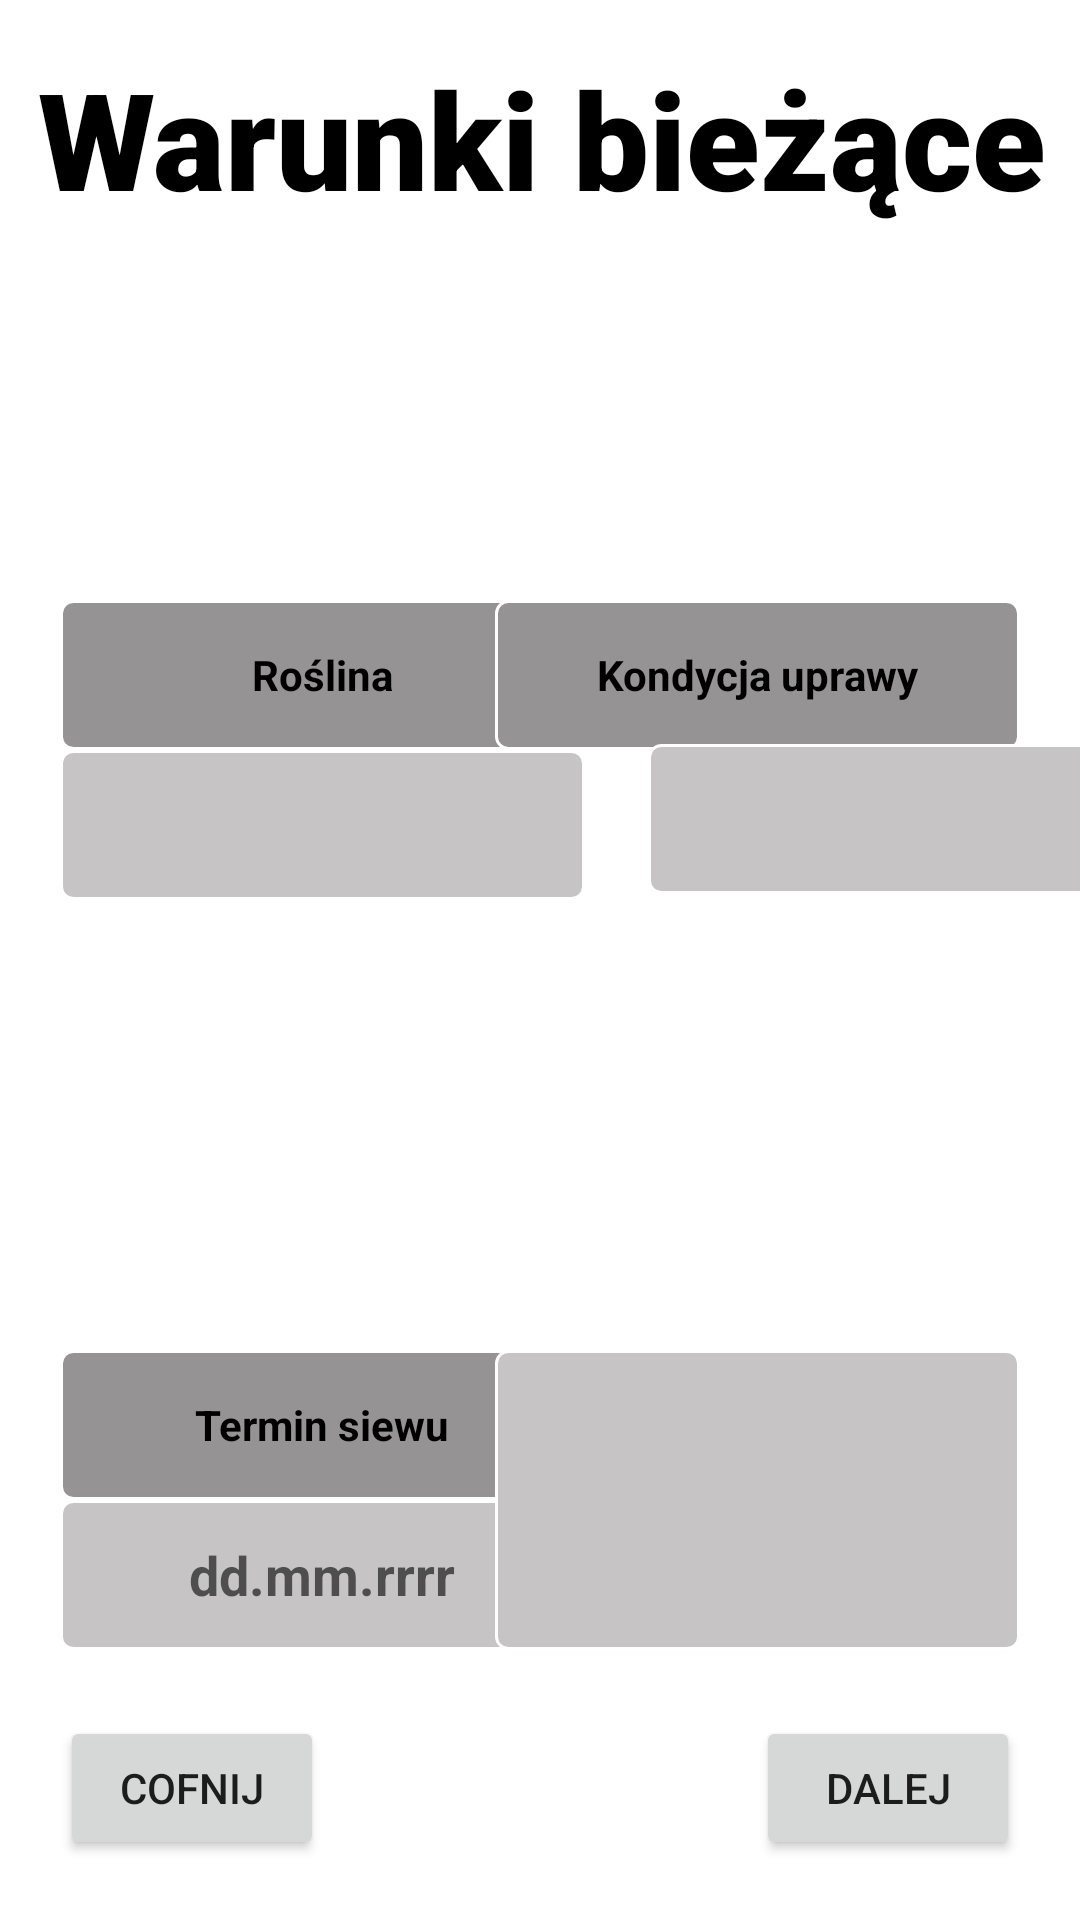

This screen was rendered from an Android layout file. Write that file and the resources it references.
<!-- AndroidManifest.xml: application theme Theme.ZadanieRekrutacyjne -->
<!-- res/layout/activity_fourth.xml -->
<?xml version="1.0" encoding="utf-8"?>
<androidx.constraintlayout.widget.ConstraintLayout xmlns:android="http://schemas.android.com/apk/res/android"
    xmlns:app="http://schemas.android.com/apk/res-auto"
    xmlns:tools="http://schemas.android.com/tools"
    android:layout_width="match_parent"
    android:layout_height="match_parent"
    tools:context=".Activities.FourthActivity">

    <TextView
        android:id="@+id/textView"
        android:layout_width="390dp"
        android:layout_height="100dp"
        android:layout_marginTop="16dp"
        android:fontFamily="sans-serif-black"
        android:text="@string/warunkiBiezace"
        android:textAlignment="center"
        android:textColor="@color/black"
        android:textSize="45sp"
        android:textStyle="bold"
        app:layout_constraintEnd_toEndOf="parent"
        app:layout_constraintStart_toStartOf="parent"
        app:layout_constraintTop_toTopOf="parent"
        tools:text="@string/warunkiBiezace" />

    <Button
        android:id="@+id/buttonBack"
        android:layout_width="wrap_content"
        android:layout_height="wrap_content"
        android:layout_marginStart="20dp"
        android:layout_marginBottom="20dp"
        android:onClick="backPage"
        android:text="@string/back"
        android:visibility="visible"
        app:layout_constraintBottom_toBottomOf="parent"
        app:layout_constraintStart_toStartOf="parent" />

    <Button
        android:id="@+id/buttonNext"
        android:layout_width="wrap_content"
        android:layout_height="wrap_content"
        android:layout_marginEnd="20dp"
        android:layout_marginBottom="20dp"
        android:onClick="nextPage"
        android:text="@string/next"
        app:layout_constraintBottom_toBottomOf="parent"
        app:layout_constraintEnd_toEndOf="parent" />

    <TextView
        android:id="@+id/textView4"
        android:layout_width="175dp"
        android:layout_height="50dp"
        android:layout_marginStart="20dp"
        android:layout_marginTop="200dp"
        android:background="@drawable/backgroundtable"
        android:gravity="center"
        android:text="@string/plantTable"
        android:textAlignment="center"
        android:textColor="@color/black"
        android:textStyle="bold"
        app:layout_constraintStart_toStartOf="parent"
        app:layout_constraintTop_toTopOf="parent" />

    <TextView
        android:id="@+id/textView5"
        android:layout_width="175dp"
        android:layout_height="50dp"
        android:layout_marginStart="20dp"
        android:layout_marginTop="450dp"
        android:background="@drawable/backgroundtable"
        android:gravity="center"
        android:text="@string/termTable"
        android:textAlignment="center"
        android:textColor="@color/black"
        android:textStyle="bold"
        app:layout_constraintStart_toStartOf="parent"
        app:layout_constraintTop_toTopOf="parent" />

    <TextView
        android:id="@+id/textView6"
        android:layout_width="175dp"
        android:layout_height="50dp"
        android:layout_marginTop="200dp"
        android:layout_marginEnd="20dp"
        android:background="@drawable/backgroundtable"
        android:gravity="center"
        android:text="@string/conditionTable"
        android:textAlignment="center"
        android:textColor="@color/black"
        android:textStyle="bold"
        app:layout_constraintEnd_toEndOf="parent"
        app:layout_constraintTop_toTopOf="parent" />

    <Button
        android:id="@+id/addPhoto"
        android:layout_width="175dp"
        android:layout_height="100dp"
        android:layout_marginTop="450dp"
        android:layout_marginEnd="20dp"
        android:background="@drawable/backgroundtable2"
        android:foreground="@mipmap/addphotobutt_background"
        android:onClick="addPhoto"
        app:icon="@android:drawable/stat_sys_download_done"
        app:iconGravity="textStart"
        app:iconTint="@color/white"
        app:layout_constraintEnd_toEndOf="parent"
        app:layout_constraintTop_toTopOf="parent"
        tools:targetApi="m" />

    <EditText
        android:id="@+id/termInput"
        android:layout_width="175dp"
        android:layout_height="50dp"
        android:layout_marginStart="20dp"
        android:layout_marginTop="50dp"
        android:background="@drawable/backgroundtable2"
        android:gravity="center"
        android:hint="@string/dateFormat"
        android:importantForAutofill="no"
        android:inputType="date"
        android:textAlignment="center"
        android:textColor="@color/black"
        android:textStyle="bold"
        app:layout_constraintStart_toStartOf="parent"
        app:layout_constraintTop_toTopOf="@+id/textView5"
        tools:ignore="LabelFor" />

    <Spinner
        android:id="@+id/plantInput"
        android:layout_width="175dp"
        android:layout_height="50dp"
        android:layout_marginStart="20dp"
        android:layout_marginTop="50dp"
        android:background="@drawable/backgroundtable2"
        android:gravity="center"
        android:importantForAutofill="no"
        android:inputType="text"
        android:textAlignment="center"
        android:textColor="@color/black"
        android:textStyle="bold"
        app:layout_constraintStart_toStartOf="parent"
        app:layout_constraintTop_toTopOf="@+id/textView4"
        tools:ignore="LabelFor" />

    <Spinner
        android:id="@+id/conditionInput"
        android:layout_width="175dp"
        android:layout_height="50dp"
        android:layout_marginStart="216dp"
        android:layout_marginTop="48dp"
        android:background="@drawable/backgroundtable2"
        android:gravity="center"
        android:importantForAutofill="no"
        android:inputType="text"
        android:textAlignment="center"
        android:textColor="@color/black"
        android:textStyle="bold"
        app:layout_constraintStart_toStartOf="parent"
        app:layout_constraintTop_toTopOf="@+id/textView6"
        tools:ignore="LabelFor" />

</androidx.constraintlayout.widget.ConstraintLayout>
<!-- resources referenced by this layout -->
<resources>
  <color name="black">#FF000000</color>
  <color name="white">#FFFFFFFF</color>
  <!-- drawable backgroundtable (drawable) -->
  <?xml version="1.0" encoding="utf-8"?>
  <shape
      xmlns:android="http://schemas.android.com/apk/res/android"
      android:shape="rectangle">
      <solid
          android:color="@color/grey"/>
  
      <corners
          android:bottomRightRadius="4dp"
          android:bottomLeftRadius="4dp"
          android:topLeftRadius="4dp"
          android:topRightRadius="4dp"/>
      <stroke
          android:color="#ffffff"
          android:width="1dp"/>
  </shape>
  <!-- drawable backgroundtable2 (drawable) -->
  <?xml version="1.0" encoding="utf-8"?>
  <shape
      xmlns:android="http://schemas.android.com/apk/res/android"
      android:shape="rectangle">
      <solid
          android:color="@color/grey2"/>
  
      <corners
          android:bottomRightRadius="4dp"
          android:bottomLeftRadius="4dp"
          android:topLeftRadius="4dp"
          android:topRightRadius="4dp"/>
      <stroke
          android:color="#ffffff"
          android:width="1dp"/>
  </shape>
  <!-- mipmap addphotobutt_background: png bitmap (mipmap-hdpi, 32222 bytes) -->
  <string name="back">Cofnij</string>
  <string name="conditionTable">Kondycja uprawy</string>
  <string name="dateFormat">dd.mm.rrrr</string>
  <string name="next">Dalej</string>
  <string name="plantTable">Roślina</string>
  <string name="termTable">Termin siewu</string>
  <string name="warunkiBiezace">Warunki bieżące</string>
  <style name="Theme.ZadanieRekrutacyjne" parent="Theme.MaterialComponents.DayNight.DarkActionBar">
          
          <item name="colorPrimary">@color/theme_color</item>
          <item name="colorPrimaryVariant">@color/purple_700</item>
          <item name="colorOnPrimary">@color/white</item>
          
          <item name="colorSecondary">@color/teal_200</item>
          <item name="colorSecondaryVariant">@color/teal_700</item>
          <item name="colorOnSecondary">@color/black</item>
          
          <item name="android:statusBarColor" tools:targetApi="l">?attr/colorPrimaryVariant</item>
          
      </style>
  <color name="grey">#959393</color>
  <color name="grey2">#C6C4C4</color>
  <color name="theme_color">#322C53</color>
  <color name="purple_700">#FF3700B3</color>
  <color name="teal_200">#FF03DAC5</color>
  <color name="teal_700">#FF018786</color>
</resources>
